The GitHub repository YoanBosko/TUBESAI contains a labelled image folder "image_machine_learning" with 4 categories: manusia AI, human real photo, pemandangan AI, landscape real photo. Examples follow, each with its label.

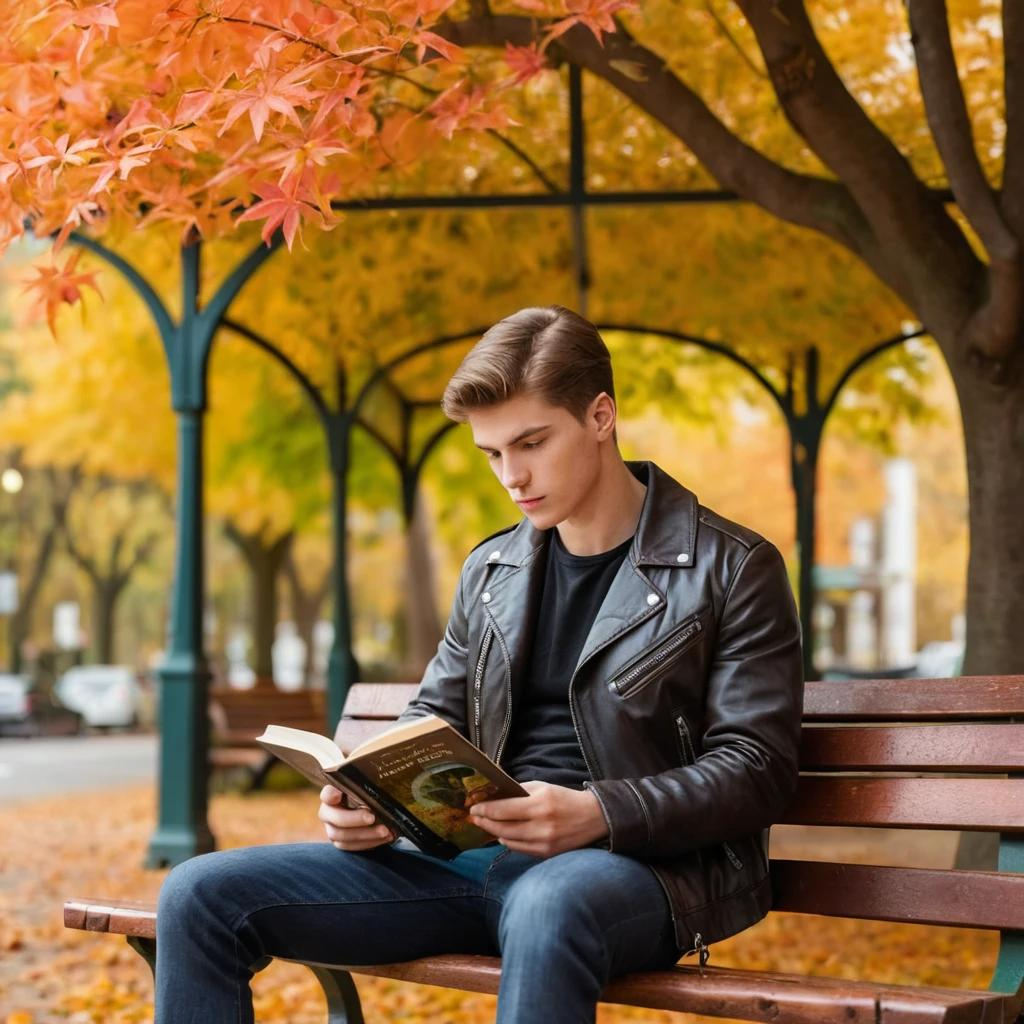
Label: manusia AI

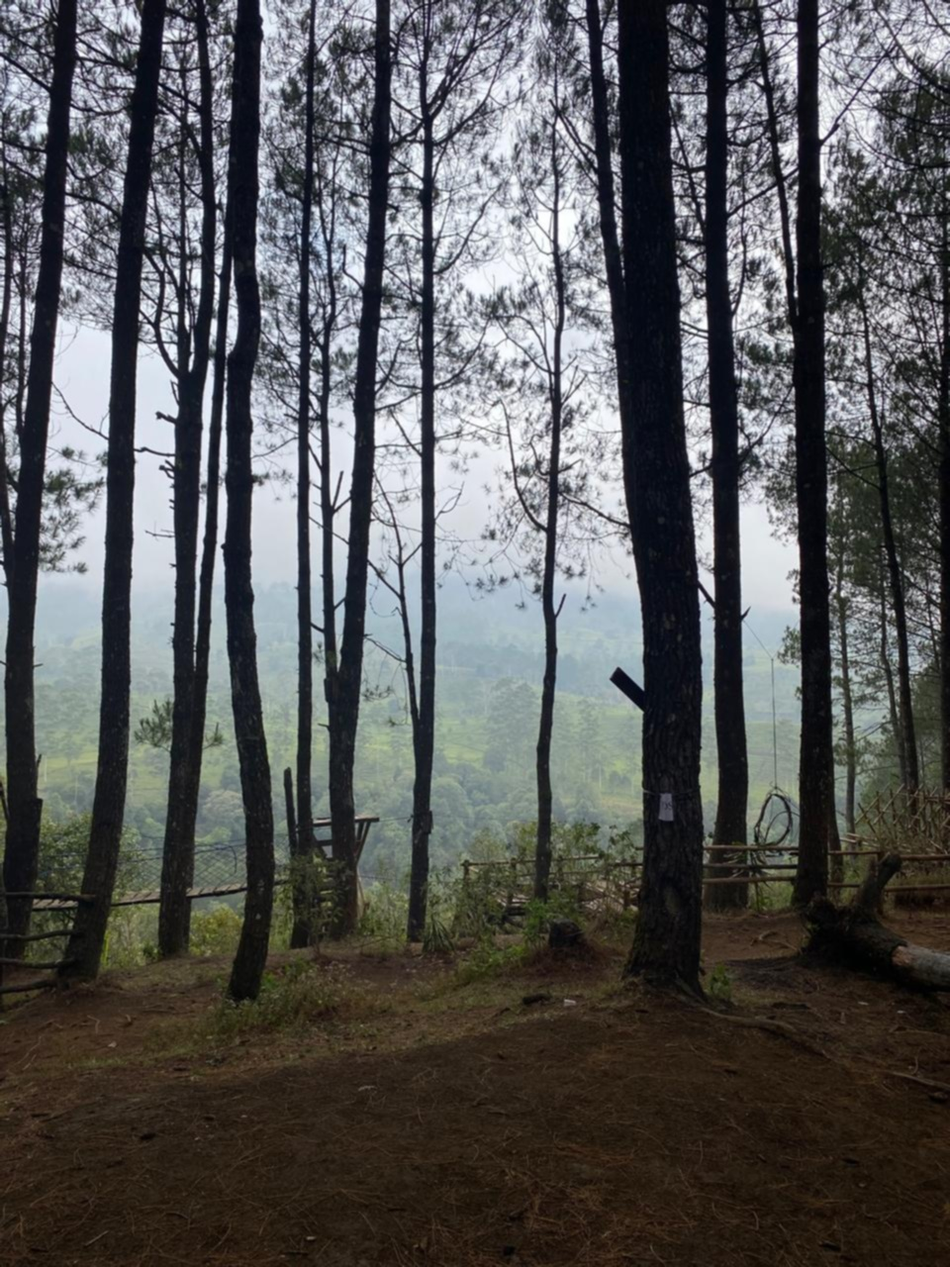
Label: landscape real photo

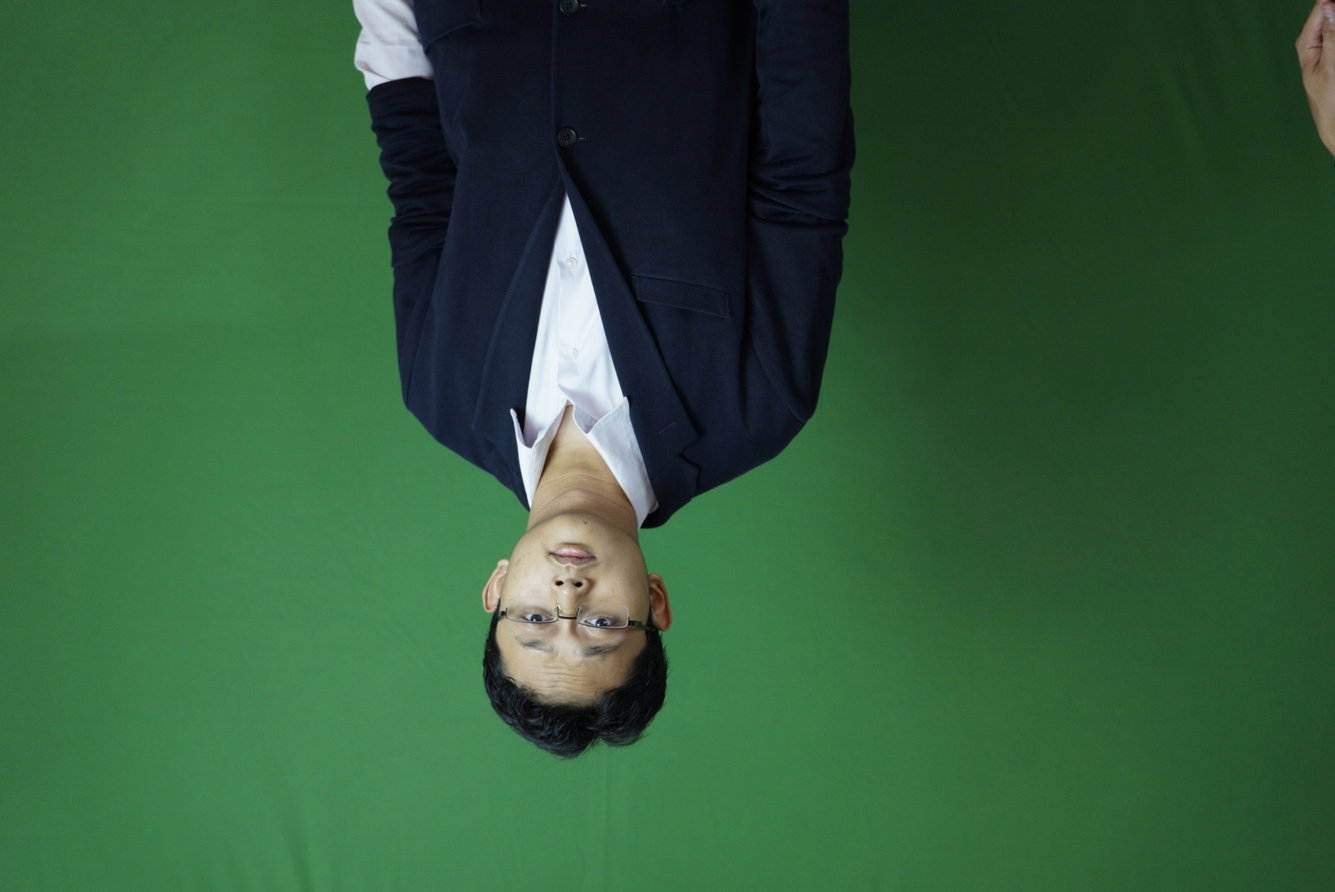
Label: human real photo

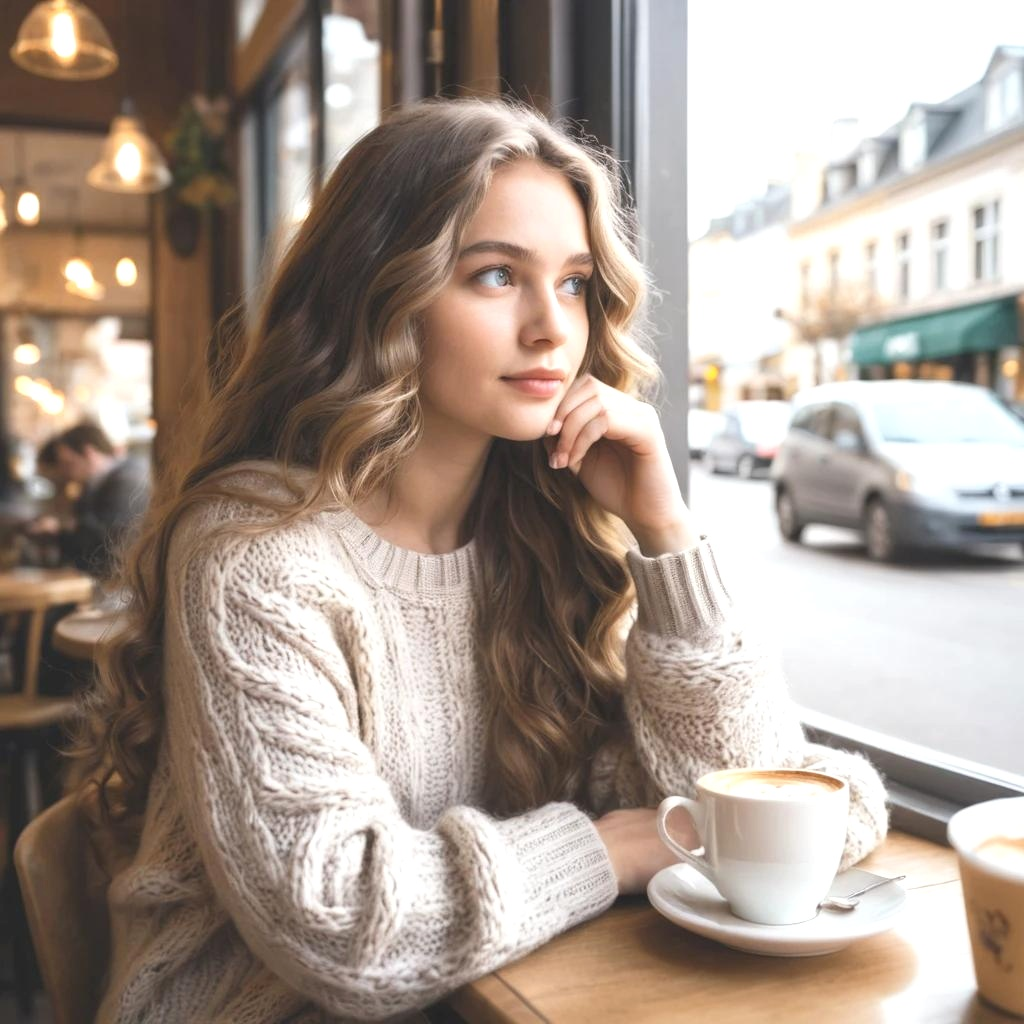
Label: manusia AI

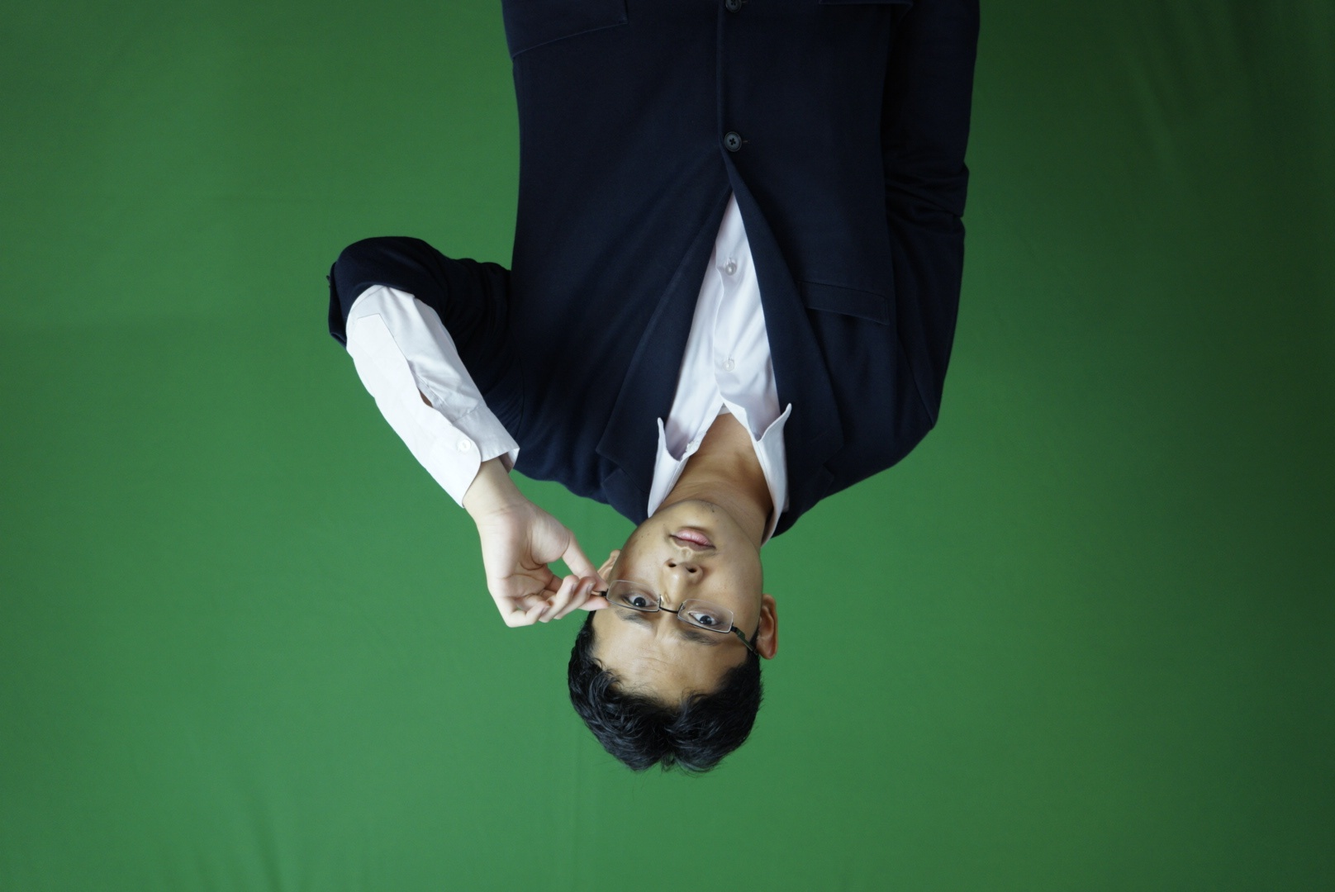
Label: human real photo

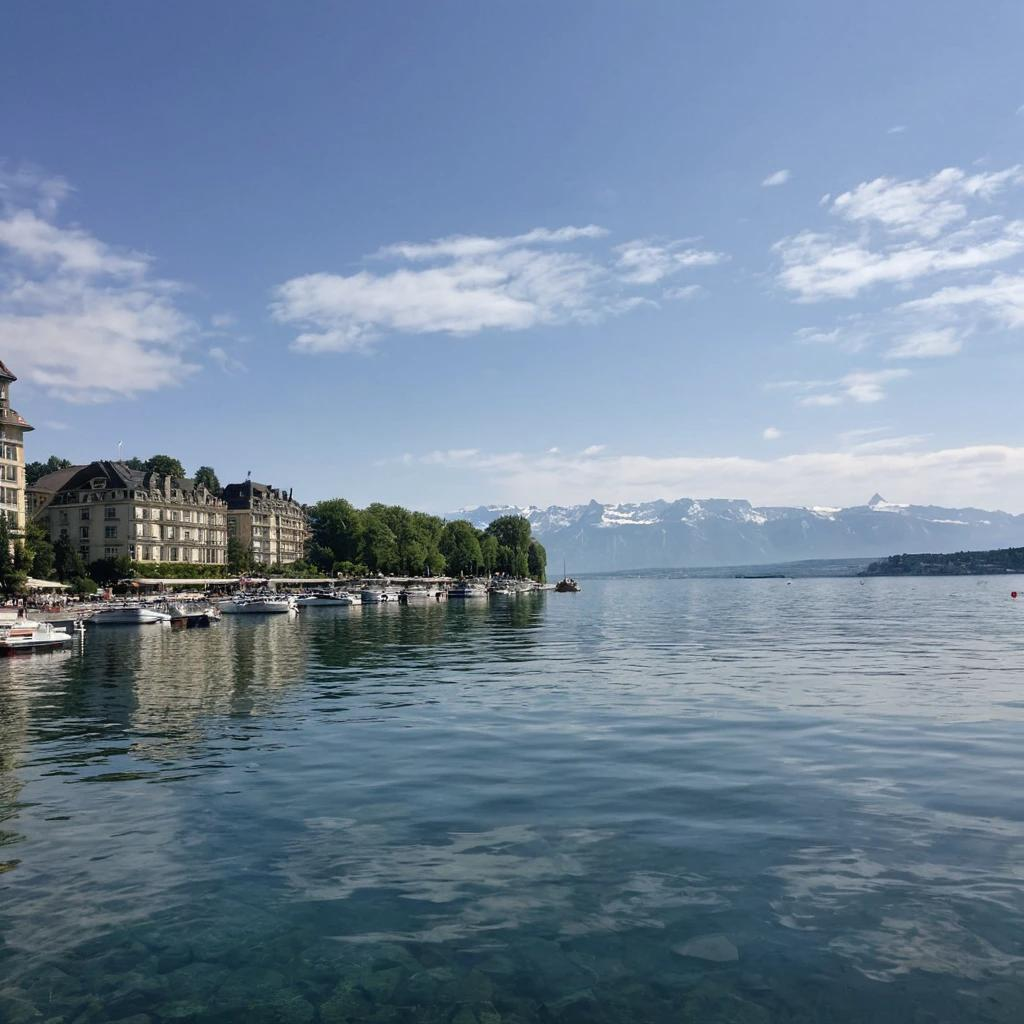
Label: pemandangan AI
